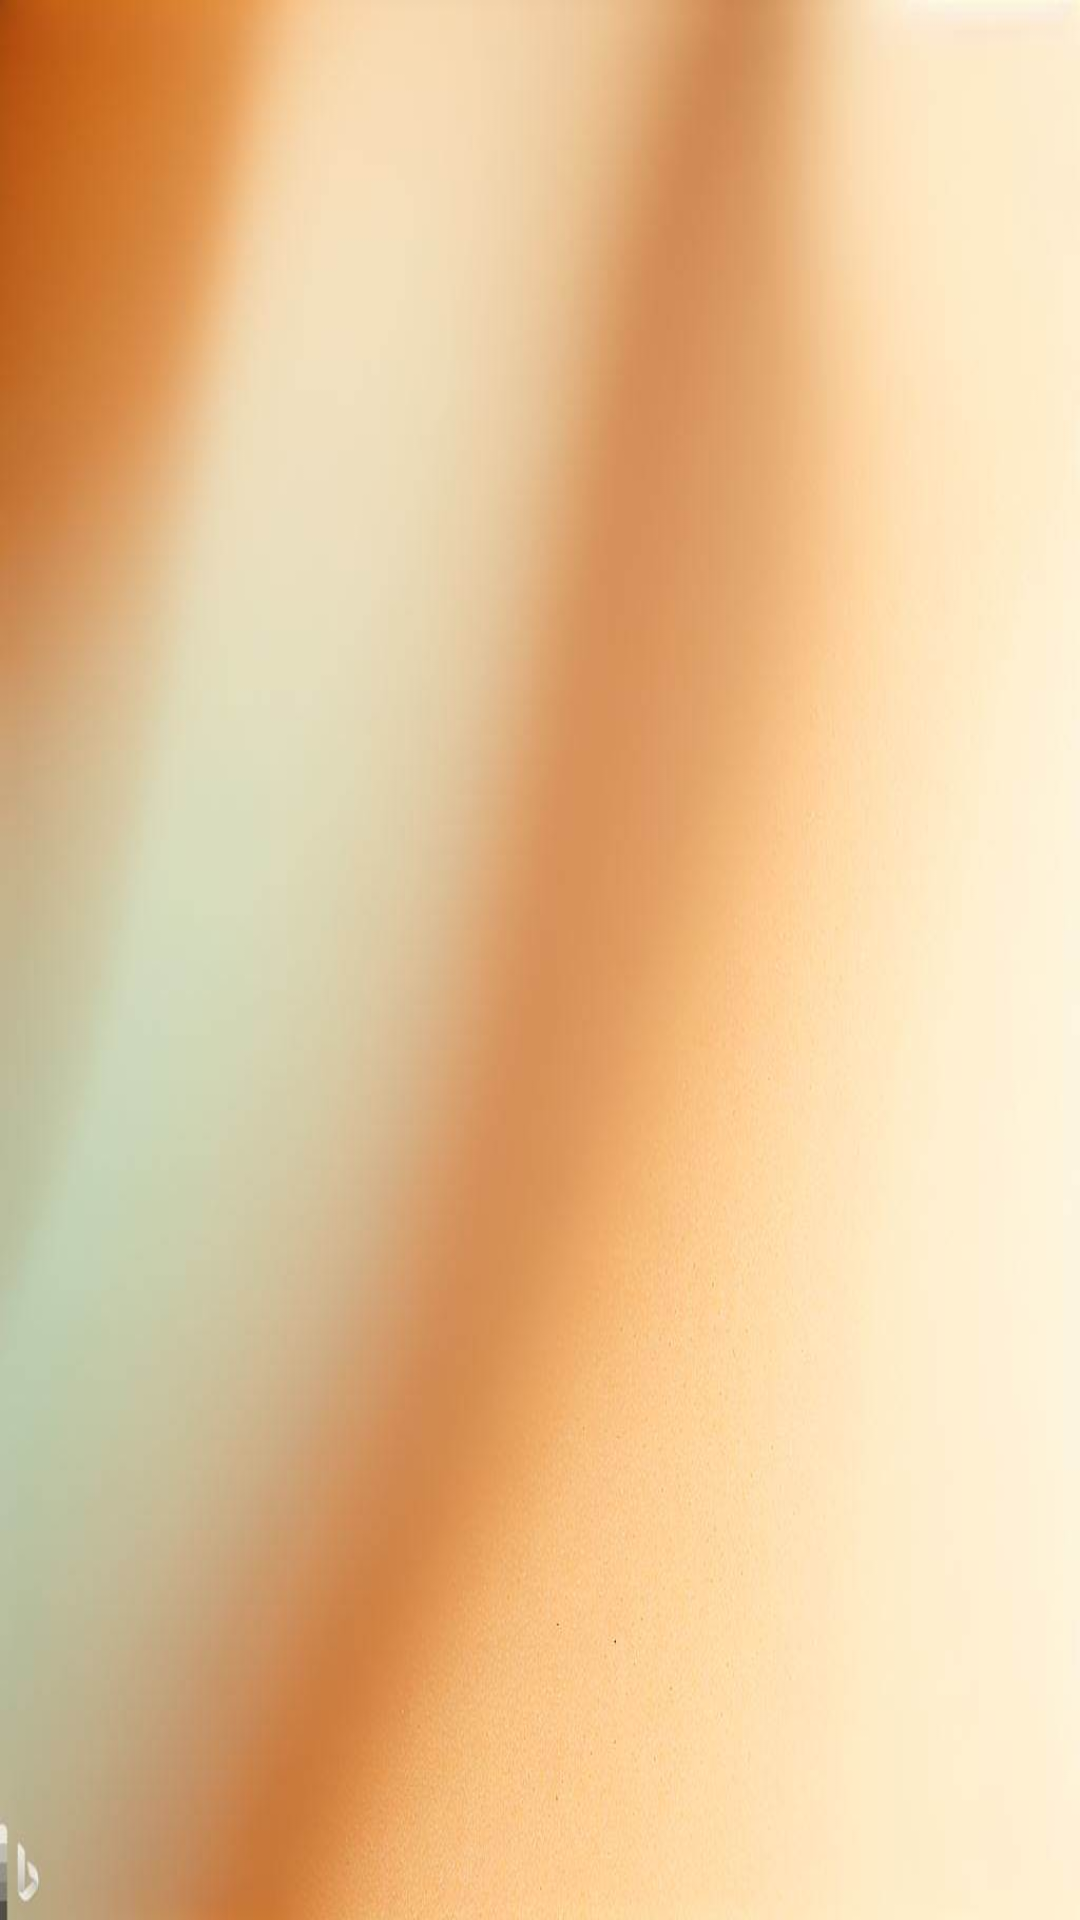

Reconstruct the res/layout file that produces this screen, plus the resources it refers to.
<!-- AndroidManifest.xml: application theme Theme.CodeToUseInFuture -->
<!-- res/layout/activity_main.xml -->
<?xml version="1.0" encoding="utf-8"?>
<LinearLayout xmlns:android="http://schemas.android.com/apk/res/android"
    xmlns:app="http://schemas.android.com/apk/res-auto"
    xmlns:tools="http://schemas.android.com/tools"
    android:layout_width="match_parent"
    android:layout_height="match_parent"
    tools:context=".MainActivity"
    android:background="@drawable/back">


    <androidx.recyclerview.widget.RecyclerView
        android:id="@+id/MainRecyclerView_1"
        android:layout_width="409dp"
        android:layout_height="729dp"
        tools:layout_editor_absoluteX="1dp"
        tools:layout_editor_absoluteY="1dp" />
</LinearLayout>
<!-- resources referenced by this layout -->
<resources>
  <!-- drawable back: jpg bitmap (drawable, 35002 bytes) -->
  <style name="Theme.CodeToUseInFuture" parent="Theme.MaterialComponents.DayNight.DarkActionBar">
          
          <item name="colorPrimary">@color/purple_500</item>
          <item name="colorPrimaryVariant">@color/purple_700</item>
          <item name="colorOnPrimary">@color/white</item>
          
          <item name="colorSecondary">@color/teal_200</item>
          <item name="colorSecondaryVariant">@color/teal_700</item>
          <item name="colorOnSecondary">@color/black</item>
          
          <item name="android:statusBarColor" tools:targetApi="l">?attr/colorPrimaryVariant</item>
          
      </style>
  <!-- not gathered from this repository: default colours our renderer supplied (Android Studio template values) -->
  <color name="purple_500">#FF6200EE</color>
  <color name="purple_700">#FF3700B3</color>
  <color name="teal_200">#FF03DAC5</color>
  <color name="teal_700">#FF018786</color>
  <color name="black">#FF000000</color>
  <color name="white">#FFFFFFFF</color>
</resources>
